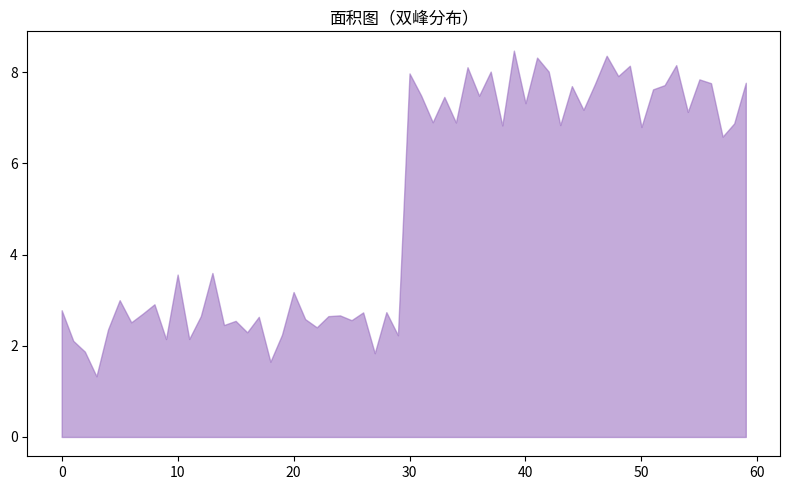

Write Python code to recreate this figure.
"""面积图（双峰分布）
数据可视化示例（matplotlib）。填充面积折线。
运行后在当前目录生成 'viz_area_d8'_preview.png。
"""
import matplotlib
matplotlib.use("Agg")
import matplotlib.pyplot as plt
import numpy as np

rng = np.random.default_rng(14)
fig, ax = plt.subplots(figsize=(8, 5))
data = np.array(np.concatenate([rng.normal(2.5, 0.4, 30), rng.normal(7.5, 0.6, 30)]))
ax.fill_between(np.arange(len(data)), data, alpha=0.55, color='tab:purple')
ax.set_title("面积图（双峰分布）")
plt.tight_layout()
plt.savefig("'viz_area_d8'_preview.png", dpi=110)
print("已生成 'viz_area_d8'_preview.png")
